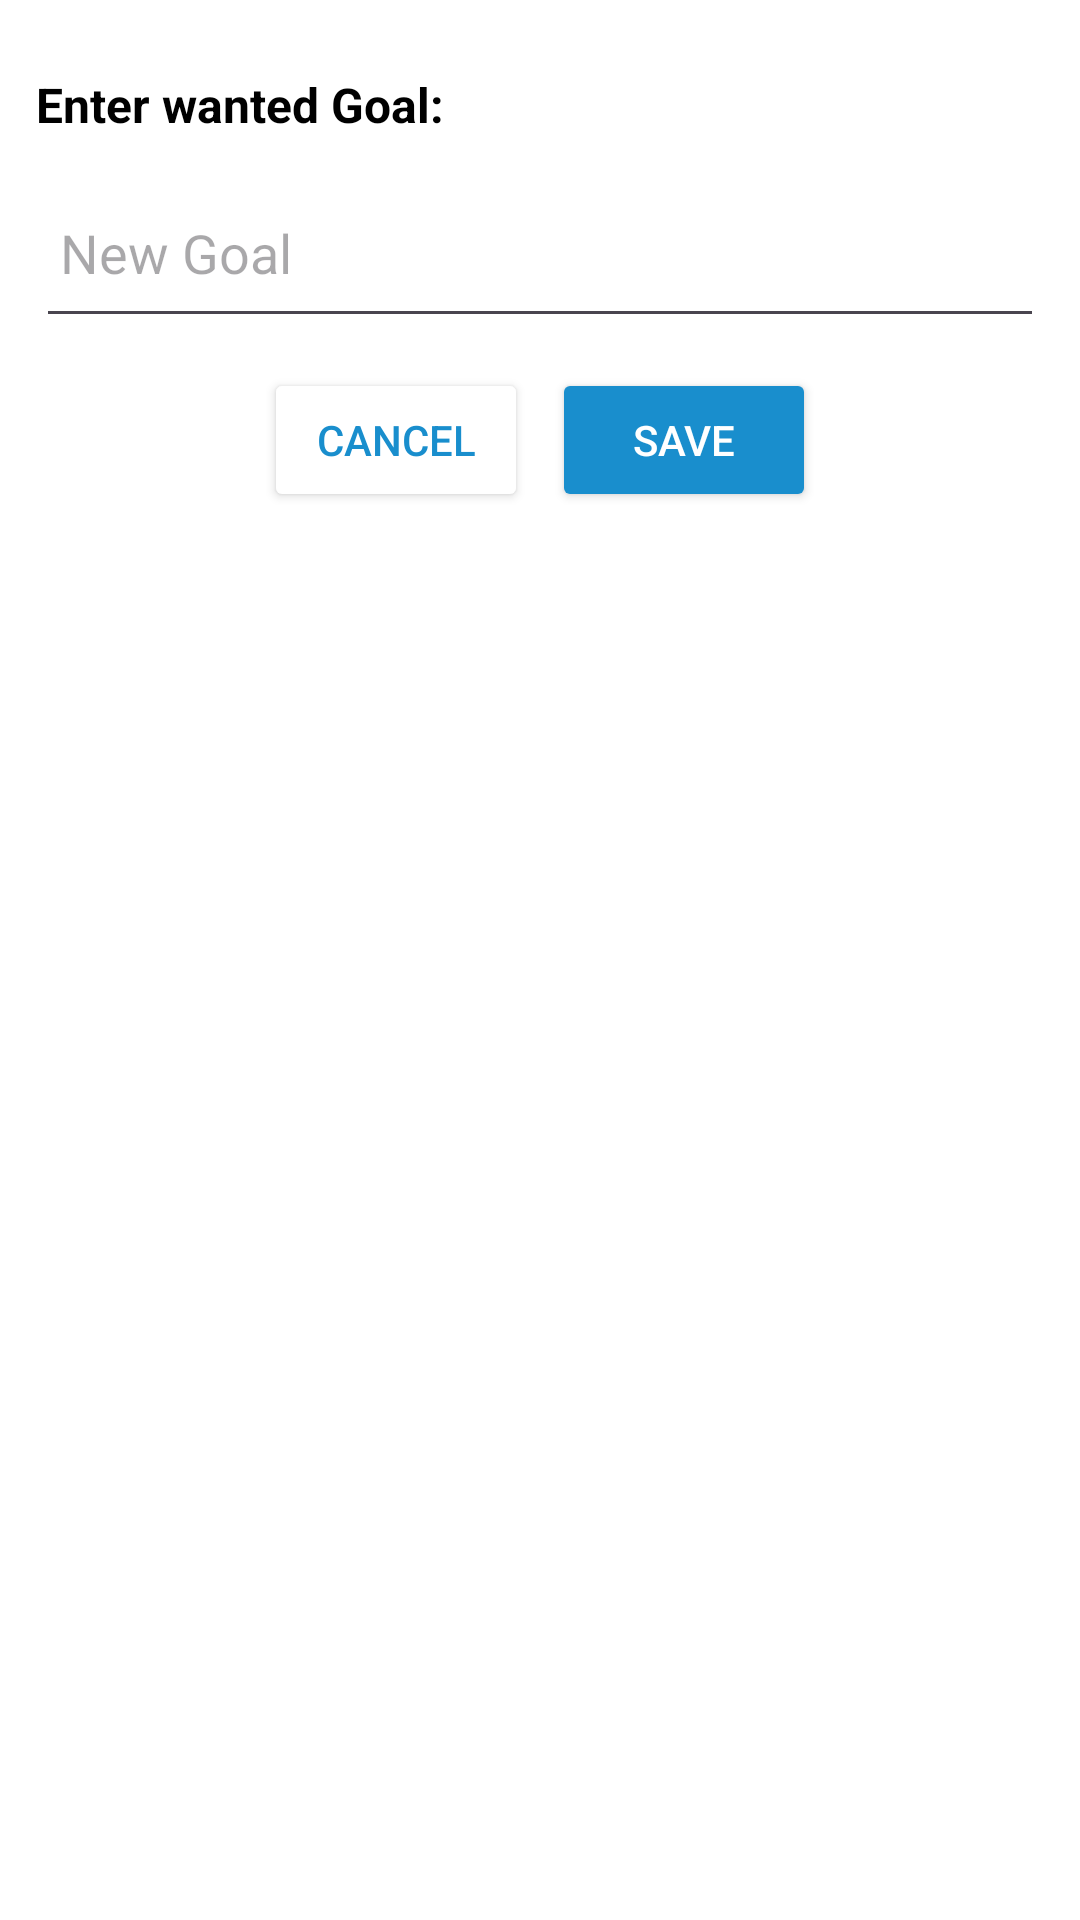

The Android layout XML behind this screen, and the referenced resources:
<!-- AndroidManifest.xml: application theme Theme.MediMap -->
<!-- res/layout/dialog_edit_goal.xml -->
<?xml version="1.0" encoding="utf-8"?>
<ScrollView xmlns:android="http://schemas.android.com/apk/res/android"
    android:layout_width="match_parent"
    android:layout_height="wrap_content"
    xmlns:app="http://schemas.android.com/apk/res-auto"
    android:fillViewport="true"
    android:background="@color/white"
    android:padding="12dp">

    <LinearLayout
        android:layout_width="match_parent"
        android:layout_height="wrap_content"
        android:orientation="vertical">

        <TextView
            android:layout_width="wrap_content"
            android:layout_height="wrap_content"
            android:layout_marginTop="12dp"
            android:text="Enter wanted Goal: "
            android:textAlignment="center"
            android:textColor="@android:color/black"
            android:textSize="16sp"
            android:textStyle="bold" />

        <EditText
            android:id="@+id/amountInput"
            android:layout_width="match_parent"
            android:layout_height="57dp"
            android:hint="New Goal"
            android:layout_marginTop="10dp"
            android:inputType="number"
            android:padding="8dp"

            android:textColor="@android:color/black" />

        <LinearLayout
            android:layout_width="match_parent"
            android:layout_height="wrap_content"
            android:layout_marginTop="10dp"
            android:orientation="horizontal"
            android:gravity="center">

            <Button
                android:id="@+id/cancelButton"
                android:layout_width="wrap_content"
                android:layout_height="wrap_content"
                android:layout_marginEnd="8dp"
                android:backgroundTint="@color/white"
                android:text="Cancel"
                android:textColor="@color/blue"
                app:strokeColor="@color/blue"
                app:strokeWidth="1dp"/>

            <Button
                android:id="@+id/Save"
                android:layout_width="wrap_content"
                android:layout_height="wrap_content"
                android:backgroundTint="@color/colorPrimary"
                android:text="save"
                android:textColor="@android:color/white" />

        </LinearLayout>

    </LinearLayout>
</ScrollView>
<!-- resources referenced by this layout -->
<resources>
  <color name="blue">#198ECD</color>
  <color name="colorPrimary">#198ECD</color>
  <color name="white">#FFFFFFFF</color>
  <style name="Theme.MediMap" parent="Base.Theme.MediMap" />
  <style name="Base.Theme.MediMap" parent="Theme.Material3.DayNight.NoActionBar">
          
          
  
          
          <item name="textInputStyle">@style/CustomTextInputLayout</item>
      </style>
  <style name="CustomTextInputLayout" parent="Widget.MaterialComponents.TextInputLayout.OutlinedBox">
          <item name="boxStrokeColor">@color/blue</item> 
          <item name="hintTextColor">@color/blue</item>  
          <item name="boxStrokeWidth">2dp</item> 
          <item name="boxStrokeWidthFocused">2dp</item> 
      </style>
</resources>
